Labelled photos from "soc", an image-classification folder in omae11/MSTAR-dataset. The possible labels are: BMP-2 infantry fighting vehicle, BRDM-2 armored scout vehicle, BTR-60 armored personnel carrier, BTR-70 armored personnel carrier, ZIL-131 military truck, ZSU-23-4 self-propelled anti-aircraft gun.

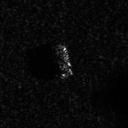
Label: BTR-60 armored personnel carrier

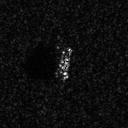
Label: BMP-2 infantry fighting vehicle

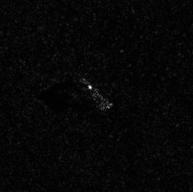
Label: ZIL-131 military truck

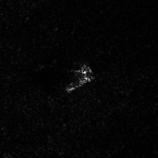
Label: ZSU-23-4 self-propelled anti-aircraft gun

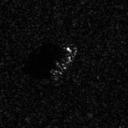
Label: BTR-70 armored personnel carrier

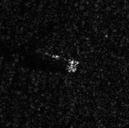
Label: BRDM-2 armored scout vehicle
